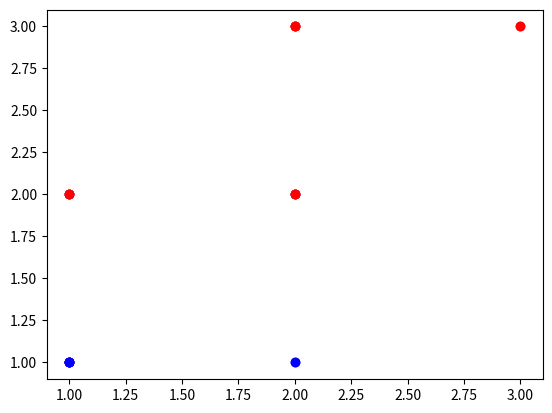

This figure's Python source:
import numpy as np
import matplotlib.pyplot as plt


def GetDataset():
    x1 = np.array([1,1,1,1,1,2,2,2,2,2,3])
    x2 = np.array([1,2,2,1,1,1,2,2,3,3,3])
    y = np.array([-1,-1,1,1,-1,-1,-1,1,1,1,1])
    return x1,x2,y

x1,x2,y = GetDataset()
plt.figure()
for i in range(11):
    if y[i]<0:
        plt.scatter(x1[i],x2[i],c='b')
    else:
        plt.scatter(x1[i],x2[i],c='r')

plt.show()

def BaseLearn(dim,threshnum,low_or_high):
    x1,x2,y = GetDataset()
    restresh = np.ones(shape=[11])
    if dim == 0:
        x = x1
    else:
        x = x2
    if low_or_high == 'low':
        restresh[x[:] <= threshnum]=-1
    else:
        restresh[x[:] > threshnum] = -1
    return restresh


def GetStump(w):
    minError = np.inf
    best_val = np.ones(shape=[11])
    x1,x2,y = GetDataset()
    for i in range(2):
        if i==0:
           x = x1
        else:
           x = x2
        rangeMin = x[:].min()
        rangeMax = x[:].max()
        stepSize = (rangeMax - rangeMin)/4.0
        for j in range(4):
            threshnum = rangeMin + stepSize*j
            for item in ['low','high']:
                resVal = BaseLearn(dim=i,threshnum=threshnum,low_or_high=item)
                err = np.ones(shape=[11])
                err[resVal == y] = 0
                err_w = np.dot(w,err.T)
                if err_w < minError:
                    minError = err_w
                    best_tresh = threshnum
                    best_item = item
                    best_dim = i
                    best_val = resVal.copy()
    return best_val,minError,best_tresh,best_dim


def AdaBoost(iters):
    w = np.ones(shape=[11])/11.0
    x1,x2,y = GetDataset()
    val_sum = np.zeros(shape=[11])


    tresh_total_1 = []
    tresh_total_2 = []
    for i in range(iters):
        val,error,tresh,dim = GetStump(w)
        alpha = float(0.5*np.log((1-error)/max(error,1e-16)))
        expon = -1*alpha*y*val
        w_list = w*np.exp(expon)
        w = w_list/w_list.sum()
        val_sum += alpha*val
        error_end = (np.sign(val_sum) != y).sum()/11
        if error_end<0.2:
            break
        if dim == 0:
            tresh_total_1.append(tresh)
        if dim == 1:
            tresh_total_2.append(tresh)

    print(error_end)

    return val_sum

val = AdaBoost(4)

for i in range(11):
    if val[i] < 0:
        plt.scatter(x1[i], x2[i], c='b')
    else:
        plt.scatter(x1[i], x2[i], c='r')

plt.show()

print(val[1],val[2])

